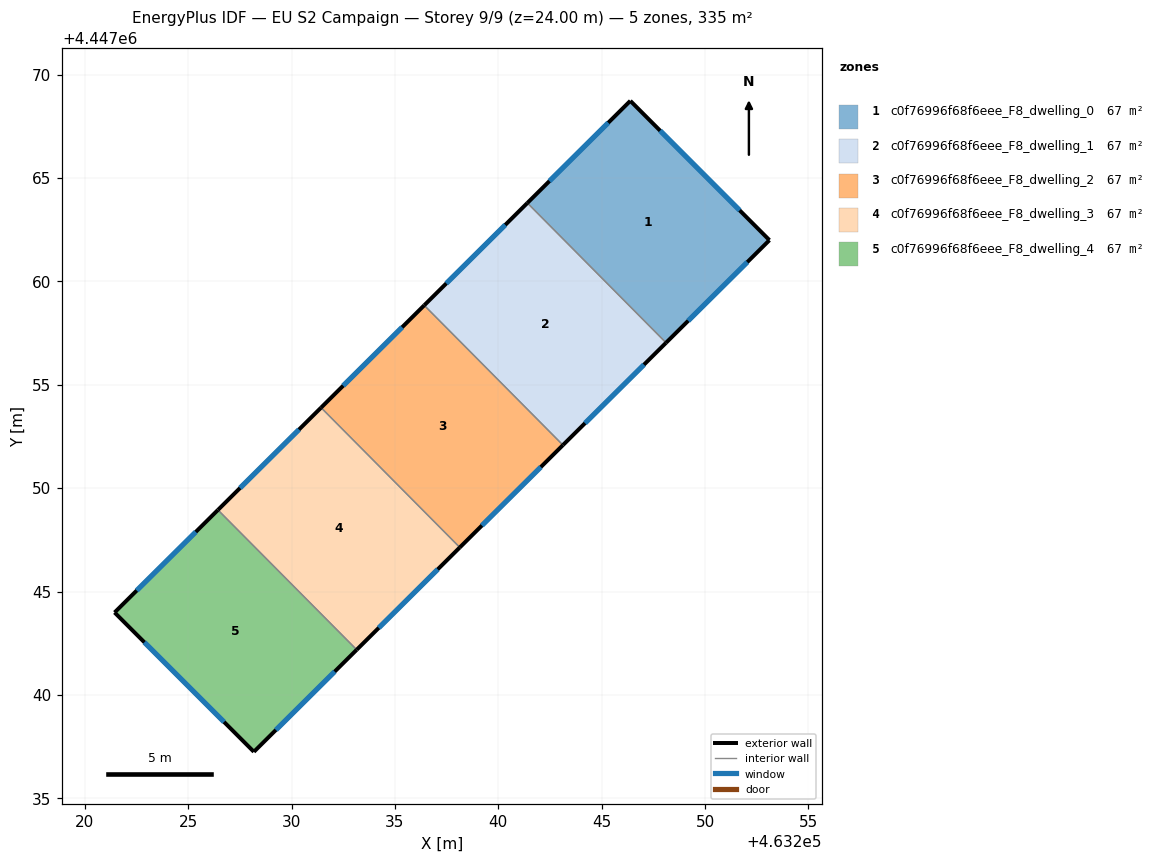
=== STOREY PLAN SPEC (per zone: floor XY polygon, exterior-wall plan segments, windows/doors) ===
zone 1: c0f76996f68f6eee_F8_dwelling_0  (66.9 m²)
  floor: (463246.39, 4447068.73) (463253.11, 4447061.99) (463248.11, 4447057.03) (463241.41, 4447063.79)
  exterior wall: (463246.39, 4447068.73) – (463241.41, 4447063.79)  [7.0 m]
    window: (463245.32, 4447067.67) – (463242.47, 4447064.85)  [6.9 m²]
  exterior wall: (463253.11, 4447061.99) – (463246.39, 4447068.73)  [9.5 m]
    window: (463251.67, 4447063.44) – (463247.83, 4447067.29)  [9.3 m²]
  exterior wall: (463248.11, 4447057.03) – (463253.11, 4447061.99)  [7.0 m]
    window: (463249.18, 4447058.09) – (463252.04, 4447060.93)  [6.9 m²]
  interior walls: 1
zone 2: c0f76996f68f6eee_F8_dwelling_1  (66.9 m²)
  floor: (463241.41, 4447063.79) (463248.11, 4447057.03) (463243.13, 4447052.08) (463236.42, 4447058.84)
  exterior wall: (463243.13, 4447052.08) – (463248.11, 4447057.03)  [7.0 m]
    window: (463244.19, 4447053.14) – (463247.04, 4447055.97)  [6.9 m²]
  exterior wall: (463241.41, 4447063.79) – (463236.42, 4447058.84)  [7.0 m]
    window: (463240.34, 4447062.73) – (463237.49, 4447059.90)  [6.9 m²]
  interior walls: 2
zone 3: c0f76996f68f6eee_F8_dwelling_2  (66.9 m²)
  floor: (463236.42, 4447058.84) (463243.13, 4447052.08) (463238.14, 4447047.13) (463231.43, 4447053.89)
  exterior wall: (463238.14, 4447047.13) – (463243.13, 4447052.08)  [7.0 m]
    window: (463239.21, 4447048.19) – (463242.06, 4447051.02)  [6.9 m²]
  exterior wall: (463236.42, 4447058.84) – (463231.43, 4447053.89)  [7.0 m]
    window: (463235.35, 4447057.78) – (463232.50, 4447054.95)  [6.9 m²]
  interior walls: 2
zone 4: c0f76996f68f6eee_F8_dwelling_3  (66.9 m²)
  floor: (463231.43, 4447053.89) (463238.14, 4447047.13) (463233.15, 4447042.19) (463226.44, 4447048.95)
  exterior wall: (463233.15, 4447042.19) – (463238.14, 4447047.13)  [7.0 m]
    window: (463234.22, 4447043.25) – (463237.07, 4447046.07)  [6.9 m²]
  exterior wall: (463231.43, 4447053.89) – (463226.44, 4447048.95)  [7.0 m]
    window: (463230.36, 4447052.83) – (463227.51, 4447050.01)  [6.9 m²]
  interior walls: 2
zone 5: c0f76996f68f6eee_F8_dwelling_4  (66.9 m²)
  floor: (463226.44, 4447048.95) (463233.15, 4447042.19) (463228.18, 4447037.25) (463221.44, 4447043.99)
  exterior wall: (463228.18, 4447037.25) – (463233.15, 4447042.19)  [7.0 m]
    window: (463229.25, 4447038.31) – (463232.09, 4447041.13)  [6.9 m²]
  exterior wall: (463221.44, 4447043.99) – (463228.18, 4447037.25)  [9.5 m]
    window: (463222.89, 4447042.54) – (463226.74, 4447038.69)  [9.3 m²]
  exterior wall: (463226.44, 4447048.95) – (463221.44, 4447043.99)  [7.0 m]
    window: (463225.37, 4447047.88) – (463222.51, 4447045.05)  [6.9 m²]
  interior walls: 1

=== DERIVED (storey summary) ===
Building: EU S2 Campaign
Storey: 9 of 9  (floor level z = 24.00 m)
Storey gross floor area: 334.5 m²
Zones on this storey: 5
  - c0f76996f68f6eee_F8_dwelling_0: floor 66.9 m²; exterior wall 23.6 m (70.7 m²); 3 window(s) 23.1 m²; WWR 32.7%
  - c0f76996f68f6eee_F8_dwelling_1: floor 66.9 m²; exterior wall 14.1 m (42.2 m²); 2 window(s) 13.8 m²; WWR 32.7%
  - c0f76996f68f6eee_F8_dwelling_2: floor 66.9 m²; exterior wall 14.1 m (42.2 m²); 2 window(s) 13.8 m²; WWR 32.7%
  - c0f76996f68f6eee_F8_dwelling_3: floor 66.9 m²; exterior wall 14.0 m (42.1 m²); 2 window(s) 13.8 m²; WWR 32.7%
  - c0f76996f68f6eee_F8_dwelling_4: floor 66.9 m²; exterior wall 23.6 m (70.7 m²); 3 window(s) 23.1 m²; WWR 32.7%
Zone adjacency (shared interzone walls):
  - c0f76996f68f6eee_F8_dwelling_0 ↔ c0f76996f68f6eee_F8_dwelling_1
  - c0f76996f68f6eee_F8_dwelling_1 ↔ c0f76996f68f6eee_F8_dwelling_2
  - c0f76996f68f6eee_F8_dwelling_2 ↔ c0f76996f68f6eee_F8_dwelling_3
  - c0f76996f68f6eee_F8_dwelling_3 ↔ c0f76996f68f6eee_F8_dwelling_4